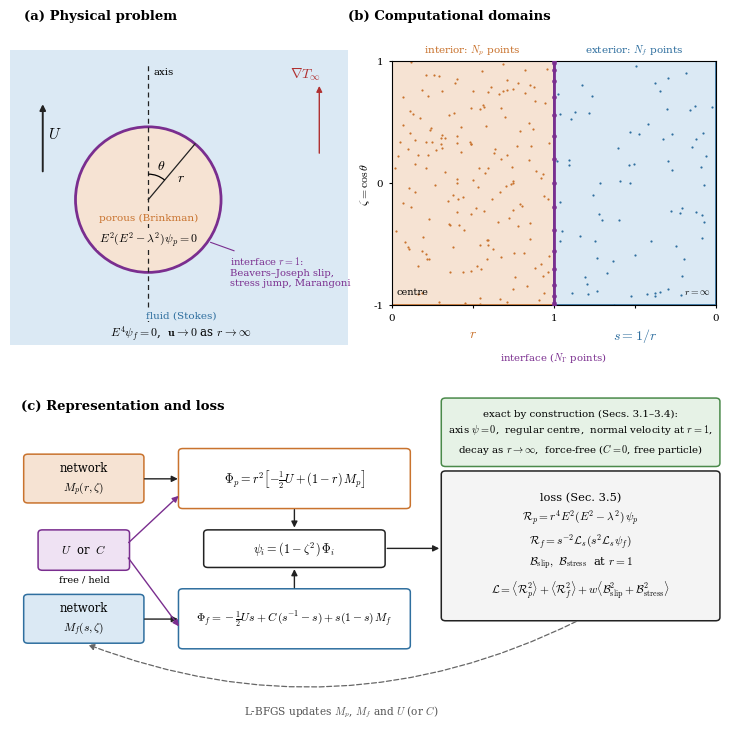

Here is the Python script that generated this plot: (Note: this script raises an exception after producing the figure.)
import os
RES = os.environ.get("RESULTS_DIR", "results")   # folder with the results_*.json / atlas_*.json files
OUT = "figures"                                   # figures are written here; run from the repository root
import numpy as np
import matplotlib
matplotlib.use("Agg")
import matplotlib.pyplot as plt
from matplotlib.patches import Circle, Rectangle, FancyBboxPatch, FancyArrowPatch, Arc

plt.rcParams.update({"font.family": "serif", "mathtext.fontset": "cm", "font.size": 8.5})
C_INT, C_EXT, C_IF, C_INK = "#c9732e", "#2f6f9f", "#7a2e8f", "#222222"
FILL_INT, FILL_EXT = "#f6e3d3", "#dbe9f4"

fig = plt.figure(figsize=(7.2, 7.4))

# ------------------------------------------------------------------ (a) physical problem
ax = fig.add_axes([0.0, 0.51, 0.47, 0.44]); ax.set_aspect("equal"); ax.axis("off")
ax.set_xlim(-1.9, 2.75); ax.set_ylim(-2.05, 2.1)
ax.add_patch(Rectangle((-1.9, -2.0), 4.65, 4.05, fc=FILL_EXT, ec="none", zorder=0))
ax.add_patch(Circle((0, 0), 1, fc=FILL_INT, ec=C_IF, lw=2, zorder=1))
ax.plot([0, 0], [-1.95, 1.85], ls=(0, (4, 3)), c=C_INK, lw=0.9, zorder=2)
ax.text(0.07, 1.72, "axis", fontsize=7.3)
th = np.deg2rad(40)
ax.plot([0, np.sin(th)], [0, np.cos(th)], c=C_INK, lw=0.9, zorder=3)
ax.add_patch(Arc((0, 0), 0.7, 0.7, theta1=90 - 40, theta2=90, lw=0.9, zorder=3))
ax.text(0.12, 0.42, r"$\theta$", fontsize=10, zorder=3)
ax.text(np.sin(th) * 0.55 + 0.04, np.cos(th) * 0.55 - 0.16, r"$r$", fontsize=10, zorder=3)
ax.annotate("", xy=(-1.45, 1.35), xytext=(-1.45, 0.35), arrowprops=dict(arrowstyle="-|>", lw=1.4, color=C_INK))
ax.text(-1.38, 0.85, r"$U$", fontsize=11)
ax.annotate("", xy=(2.35, 1.6), xytext=(2.35, 0.6), arrowprops=dict(arrowstyle="-|>", lw=1.0, color="#b03030"))
ax.text(1.95, 1.68, r"$\nabla T_\infty$", fontsize=10, color="#b03030")
ax.text(0, -0.28, "porous (Brinkman)", bbox=dict(fc=FILL_INT, ec="none", pad=1.2), ha="center", fontsize=7.5, color=C_INT, zorder=3)
ax.text(0, -0.58, r"$E^2(E^2-\lambda^2)\psi_p=0$", bbox=dict(fc=FILL_INT, ec="none", pad=1.2), ha="center", fontsize=8.5, zorder=3)
ax.text(0.45, -1.62, "fluid (Stokes)", bbox=dict(fc=FILL_EXT, ec="none", pad=1.2), ha="center", fontsize=7.5, color=C_EXT)
ax.text(0.45, -1.88, r"$E^4\psi_f=0$,  $\mathbf{u}\to 0$ as $r\to\infty$", bbox=dict(fc=FILL_EXT, ec="none", pad=1.2), ha="center", fontsize=8.5)
ax.annotate("interface $r=1$:\nBeavers–Joseph slip,\nstress jump, Marangoni",
            xy=(np.cos(np.deg2rad(-35)), np.sin(np.deg2rad(-35))), xytext=(1.12, -0.98),
            fontsize=7.2, color=C_IF, ha="left", va="center",
            arrowprops=dict(arrowstyle="-", color=C_IF, lw=0.8))
fig.text(0.02, 0.985, "(a) Physical problem", fontsize=9.5, fontweight="bold", va="top")

# ------------------------------------------------------------------ (b) computational domain
bx = fig.add_axes([0.53, 0.585, 0.45, 0.33])
bx.set_xlim(0, 2); bx.set_ylim(-1, 1)
bx.add_patch(Rectangle((0, -1), 1, 2, fc=FILL_INT, ec=C_INT, lw=1.2))
bx.add_patch(Rectangle((1, -1), 1, 2, fc=FILL_EXT, ec=C_EXT, lw=1.2))
rng = np.random.default_rng(3)
ri = rng.uniform(0.02, 1, 170); zi = rng.uniform(-1, 1, 170)
bx.scatter(ri, zi, s=2.5, c=C_INT, lw=0)
se = rng.uniform(1e-3, 1, 75); ze = rng.uniform(-1, 1, 75)
bx.scatter(2 - se, ze, s=2.5, c=C_EXT, lw=0)            # plotted with s decreasing to the right
zg = np.cos(np.linspace(0, np.pi, 17))
bx.scatter(np.ones_like(zg), zg, s=11, c=C_IF, zorder=5, lw=0)
bx.axvline(1, c=C_IF, lw=2, zorder=4)
bx.set_xticks([0, 0.5, 1, 1.5, 2]); bx.set_xticklabels(["0", "", "1", "", "0"])
bx.set_yticks([-1, 0, 1]); bx.set_ylabel(r"$\zeta=\cos\theta$", labelpad=1)
bx.tick_params(labelsize=7.5, length=2.5)
bx.text(0.5, -1.17, r"$r$", ha="center", va="top", fontsize=10, color=C_INT, transform=bx.transData)
bx.text(1.5, -1.17, r"$s=1/r$", ha="center", va="top", fontsize=10, color=C_EXT, transform=bx.transData)
bx.text(0.5, 1.07, "interior: $N_p$ points", ha="center", fontsize=7.5, color=C_INT)
bx.text(1.5, 1.07, "exterior: $N_f$ points", ha="center", fontsize=7.5, color=C_EXT)
bx.text(0.03, -0.93, "centre", fontsize=7, va="bottom")
bx.text(1.97, -0.93, r"$r=\infty$", fontsize=7, va="bottom", ha="right")
bx.text(1.0, -1.37, "interface ($N_\\Gamma$ points)", ha="center", va="top", fontsize=7.3, color=C_IF)
fig.text(0.47, 0.985, "(b) Computational domains", fontsize=9.5, fontweight="bold", va="top")

# ------------------------------------------------------------------ (c) pipeline
cx = fig.add_axes([0.0, 0.0, 1.0, 0.47]); cx.axis("off"); cx.set_xlim(0, 10); cx.set_ylim(0, 6.2)
cx.text(0.15, 6.05, "(c) Representation and loss", fontsize=9.5, fontweight="bold", va="top")

def box(x, y, w, h, txt, ec, fc="white", fs=8.3, lw=1.1, ha="center", style="round,pad=0.06"):
    cx.add_patch(FancyBboxPatch((x, y), w, h, boxstyle=style, ec=ec, fc=fc, lw=lw))
    tx = x + w / 2 if ha == "center" else x + 0.12
    cx.text(tx, y + h / 2, txt, ha=ha, va="center", fontsize=fs, linespacing=1.45)

def arrow(x0, y0, x1, y1, c=C_INK, ls="-", rad=0.0):
    cx.add_patch(FancyArrowPatch((x0, y0), (x1, y1), arrowstyle="-|>", mutation_scale=9,
                                 color=c, lw=1.0, ls=ls, connectionstyle=f"arc3,rad={rad}"))

# networks
box(0.25, 4.25, 1.55, 0.75, "network\n$M_p(r,\\zeta)$", C_INT, FILL_INT)
box(0.25, 1.75, 1.55, 0.75, "network\n$M_f(s,\\zeta)$", C_EXT, FILL_EXT)
box(0.45, 3.05, 1.15, 0.6, "$U$  or  $C$", C_IF, "#efe2f3")
cx.text(1.03, 2.92, "free / held", ha="center", va="top", fontsize=7)
# representations
box(2.4, 4.15, 3.1, 0.95, "$\\Phi_p = r^2\\left[-\\frac{1}{2}U+(1-r)\\,M_p\\right]$", C_INT, fs=8.8)
box(2.4, 1.65, 3.1, 0.95, "$\\Phi_f=-\\frac{1}{2}Us+C\\,(s^{-1}-s)+s(1-s)\\,M_f$", C_EXT, fs=8.3)
arrow(1.83, 4.62, 2.37, 4.62); arrow(1.83, 2.12, 2.37, 2.12)
arrow(1.62, 3.45, 2.37, 4.35, c=C_IF); arrow(1.62, 3.25, 2.37, 1.95, c=C_IF)
box(2.75, 3.1, 2.4, 0.55, "$\\psi_i=(1-\\zeta^2)\\,\\Phi_i$", C_INK, fs=8.8)
arrow(3.95, 4.12, 3.95, 3.70); arrow(3.95, 2.63, 3.95, 3.06)
# loss
box(6.05, 2.15, 3.75, 2.55,
    "loss (Sec. 3.5)\n"
    "$\\mathcal{R}_p=r^4E^2(E^2-\\lambda^2)\\,\\psi_p$\n"
    "$\\mathcal{R}_f=s^{-2}\\mathcal{L}_s(s^2\\mathcal{L}_s\\psi_f)$\n"
    "$\\mathcal{B}_{\\rm slip},\\ \\mathcal{B}_{\\rm stress}$  at $r=1$\n"
    "$\\mathcal{L}=\\langle\\mathcal{R}_p^2\\rangle+\\langle\\mathcal{R}_f^2\\rangle"
    "+w\\langle\\mathcal{B}_{\\rm slip}^2+\\mathcal{B}_{\\rm stress}^2\\rangle$",
    C_INK, "#f4f4f4", fs=8.2)
arrow(5.20, 3.38, 6.00, 3.38)
# optimizer feedback
cx.add_patch(FancyArrowPatch((7.9, 2.10), (1.05, 1.68), arrowstyle="-|>", mutation_scale=9, color="#666666",
                             lw=0.9, ls=(0, (4, 2)), connectionstyle="arc3,rad=-0.22"))
cx.text(4.6, 0.42, "L-BFGS updates $M_p$, $M_f$ and $U$ (or $C$)", ha="center", fontsize=7.6, color="#555555")
# built-in box
box(6.05, 4.9, 3.75, 1.1,
    "exact by construction (Secs. 3.1–3.4):\n"
    "axis $\\psi=0$,  regular centre,  normal velocity at $r=1$,\n"
    "decay as $r\\to\\infty$,  force-free ($C=0$, free particle)",
    "#4a8a4a", "#e6f2e6", fs=7.4)
fig.savefig(f"{OUT}/fig_pinn_schematic.pdf")
fig.savefig(f"{OUT}/fig_pinn_schematic.png", dpi=220)
